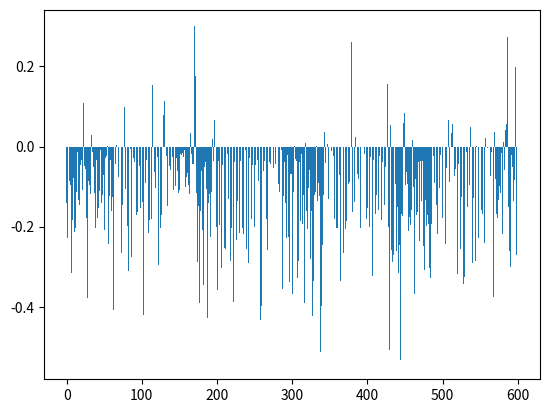

This chart was generated by the following Python code:
import os
import numpy as np
import matplotlib.pyplot as plt
list = {'001': 0.11362670888919485, '002': 0.29936272464656805, '003': 0.057149640482973815, '004': 0.0632400307724983, '005': 0.13747985904408563, '006': 0.06272630983163417, '007': 0.0982897542706725, '008': 0.10024401163601732, '009': 0.18323863636363638, '010': 0.1400707344462439, '011': 0.3838842975206611, '012': 0.48825643230063165, '013': 0.1626923431520637, '014': 0.5669211007729432, '015': 0.042527057989686666, '016': 0.08951481043869478, '017': 0.1778787900830799, '018': 0.23995051253984256, '019': 0.6174583758618201, '020': 0.5687917710367102, '021': 0.6191216514108027, '022': 0.30847038611839434, '023': 0.43181818181818177, '024': 0.08198681640549249, '025': 0.04070247933884297, '026': 0.07001044932079414, '027': 0.25492424242424244, '028': 0.06687565308254963, '029': 0.0, '030': 0.06379727906636543, '031': 0.0018939393939393938, '032': 0.018914198936977978, '033': 0.08072633087181746, '034': 0.05660903513664249, '035': 0.0578625125939704, '036': 0.2626262626262626, '037': 0.03669357422000128, '038': 0.06705996298387602, '039': 0.20713896387187555, '040': 0.270326937195262, '041': 0.13742530325583416, '042': 0.24319224325884753, '043': 0.08805429419911485, '044': 0.10559894650803743, '045': 0.0825358851674641, '046': 0.09090909090909091, '047': 0.14833956134944898, '048': 0.3328907636540072, '049': 0.25497211295036915, '050': 0.07243375819227213, '051': 0.0036363636363636364, '052': 0.23896103896103896, '053': 0.0, '054': 0.0303030303030303, '055': 0.21591072244485318, '056': 0.017454545454545455, '057': 0.12572750609282224, '058': 0.18636363636363634, '059': 0.011229946524064172, '060': 0.009471442818252877, '061': 0.05102921520973552, '062': 0.11132801527382787, '063': 0.07851335656213705, '064': 0.0, '065': 0.04161665555308587, '066': 0.01376156281687809, '067': 0.1348673167965552, '068': 0.16228688503624214, '069': 0.20871143375680581, '070': 0.21156372276834495, '071': 0.05454545454545455, '072': 0.18531376684607864, '073': 0.003140795546113838, '074': 0.1431678173398482, '075': 0.34258059712605166, '076': 0.10197103781174578, '077': 0.07792207792207792, '078': 0.1317362817362817, '079': 0.4646496975047908, '080': 0.48576025171239523, '081': 0.07414403778040142, '082': 0.22578710644677663, '083': 0.2283341435747853, '084': 0.20791648542844715, '085': 0.09090909090909091, '086': 0.30681818181818177, '087': 0.004914004914004914, '088': 0.04517098909196174, '089': 0.07021855242023722, '090': 0.25667314164375965, '091': 0.011578495034377388, '092': 0.09711238405337028, '093': 0.14188311688311686, '094': 0.3187373335719743, '095': 0.2953873675504083, '096': 0.0031987565638914054, '097': 0.0315273951637588, '098': 0.03232436950421752, '099': 0.08158284668351783, '100': 0.01818181818181818, '101': 0.4110671936758893, '102': 0.08239676989676989, '103': 0.004545454545454546, '104': 0.027972027972027972, '105': 0.01098330241187384, '106': 0.0878759794422445, '107': 0.11554870960241803, '108': 0.001699235344095157, '109': 0.318485162151, '110': 0.32887067014617666, '111': 0.006993006993006993, '112': 0.4280268570826555, '113': 0.10192837465564737, '114': 0.019268774703557312, '115': 0.3504132231404959, '116': 0.3295371430957751, '117': 0.41688311688311697, '118': 0.498807057675894, '119': 0.0686868686868687, '120': 0.4024793388429752, '121': 0.23026974946062082, '122': 0.10474308300395258, '123': 0.057036418159560474, '124': 0.25757575757575757, '125': 0.11121181450128817, '126': 0.14340800693741867, '127': 0.30934343434343425, '128': 0.002840909090909091, '129': 0.1562009117489985, '130': 0.25996012759170645, '131': 0.44926559827222085, '132': 0.3986290824285917, '133': 0.476424159586482, '134': 0.7605136557794365, '135': 0.2948468643655809, '136': 0.06818181818181819, '137': 0.045454545454545456, '138': 0.3195575983996889, '139': 0.4669504503032585, '140': 0.708949123594995, '141': 0.5280915803473025, '142': 0.6186451701009607, '143': 0.45030030718241765, '144': 0.3194296300004896, '145': 0.4129476584022039, '146': 0.0006587615283267457, '147': 0.5263171252298626, '148': 0.24485069335472096, '149': 0.6530679768283981, '150': 0.10707070707070705, '151': 0.06962932431125288, '152': 0.3839393939393939, '153': 0.6306369725453579, '154': 0.6748206332429973, '155': 0.6549463328263228, '156': 0.5776429636349122, '157': 0.6347215338905721, '158': 0.27144794038482634, '159': 0.22424242424242427, '160': 0.05584415584415585, '161': 0.146984126984127, '162': 0.07114624505928853, '163': 0.23508456124671143, '164': 0.31813782604330804, '165': 0.09946286866762999, '166': 0.057480109560453886, '167': 0.38961038961038963, '168': 0.011438942635544229, '169': 0.29407713498622584, '170': 0.09392821200939283, '171': 0.30578512396694213, '172': 0.18181818181818182, '173': 0.0, '174': 0.0029675283912572047, '175': 0.004784688995215311, '176': 0.10107097141304003, '177': 0.027349768875192606, '178': 0.23639858364947455, '179': 0.10671029421029421, '180': 0.316017316017316, '181': 0.08061450744377574, '182': 0.3090909090909091, '183': 0.2512976656517326, '184': 0.01160541586073501, '185': 0.0303030303030303, '186': 0.09184244913197685, '187': 0.13742878458121718, '188': 0.06883242909443783, '189': 0.08181818181818182, '190': 0.0, '191': 0.06317813044222027, '192': 0.08937988002673318, '193': 0.3091630591630592, '194': 0.1694885201378708, '195': 0.05218855218855219, '196': 0.0, '197': 0.03879453879453879, '198': 0.2599946836788942, '199': 0.0, '200': 0.01515151515151515, '201': 0.1558890338794645, '202': 0.17873149356402945, '203': 0.01789008537474795, '204': 0.047021943573667714, '205': 0.3193624557260921, '206': 0.19636363636363638, '207': 0.0, '208': 0.0, '209': 0.33273909115284916, '210': 0.2386963324319562, '211': 0.1146893394375409, '212': 0.19956709956709956, '213': 0.33085053976266043, '214': 0.0101010101010101, '215': 0.0, '216': 0.1324535679374389, '217': 0.03636363636363637, '218': 0.1886946386946387, '219': 0.09273355565221593, '220': 0.037155165096341564, '221': 0.0065717415115005475, '222': 0.07840909090909091, '223': 0.1012396694214876, '224': 0.10997521510088303, '225': 0.21361971361971363, '226': 0.21279952188975843, '227': 0.35095812071711435, '228': 0.0, '229': 0.3039287570594394, '230': 0.043706293706293704, '231': 0.34398932100068613, '232': 0.0009090909090909091, '233': 0.05144256940664126, '234': 0.051703672671414604, '235': 0.0, '236': 0.20420110192837465, '237': 0.2339366515837104, '238': 0.2022773372671953, '239': 0.0, '240': 0.018181818181818184, '241': 0.18355283168766312, '242': 0.10901577761081893, '243': 0.18286011982287054, '244': 0.0034576854066985644, '245': 0.37354152520868805, '246': 0.41998245311147736, '247': 0.07408412483039348, '248': 0.1977306041100573, '249': 0.35265247517862497, '250': 0.30064956671162435, '251': 0.3693351745616913, '252': 0.045454545454545456, '253': 0.059818968909878, '254': 0.08755296122317399, '255': 0.025974025974025972, '256': 0.022727272727272724, '257': 0.19281601057301992, '258': 0.0, '259': 0.0, '260': 0.007692307692307693, '261': 0.0, '262': 0.0, '263': 0.18181818181818182, '264': 0.0606060606060606, '265': 0.3949685990881426, '266': 0.24365201107635914, '267': 0.3069269968037511, '268': 0.0606060606060606, '269': 0.19993538324420682, '270': 0.0019342359767891683, '271': 0.11168831168831168, '272': 0.2853096724064466, '273': 0.08247228012930904, '274': 0.05843360071301248, '275': 0.0, '276': 0.0, '277': 0.036168132942326486, '278': 0.06466366450886575, '279': 0.0007704160246533128, '280': 0.024793388429752067, '281': 0.0, '282': 0.0202020202020202, '283': 0.03636363636363636, '284': 0.021145521145521144, '285': 0.09290563024091575, '286': 0.0692055692055692, '287': 0.0, '288': 0.011363636363636364, '289': 0.0819964349376114, '290': 0.0, '291': 0.4233511586452762, '292': 0.27304402914159015, '293': 0.029484029484029485, '294': 0.02157943067033976, '295': 0.03717850776674306, '296': 0.1476542840179204, '297': 0.14933735388280842, '298': 0.19676623436536528, '299': 0.006269592476489028, '300': 0.018234519104084322, '301': 0.147917796894779, '302': 0.19772468910399946, '303': 0.049900186951424313, '304': 0.002081887578070784, '305': 0.12817537072856222, '306': 0.0, '307': 0.10330578512396695, '308': 0.18082074665146766, '309': 0.16262626262626262, '310': 0.00047348484848484844, '311': 0.2427685950413223, '312': 0.33333333333333326, '313': 0.0, '314': 0.16886181482007126, '315': 0.198117234712518, '316': 0.1612554112554112, '317': 0.18063142924408185, '318': 0.00802139037433155, '319': 0.48327322472329315, '320': 0.21318689530688, '321': 0.37250050458878986, '322': 0.2215886134067952, '323': 0.3977272727272727, '324': 0.22643689118228497, '325': 0.0071423618334373485, '326': 0.2121212121212121, '327': 0.3186077643908969, '328': 0.12490450725744844, '329': 0.045454545454545456, '330': 0.0963333613657388, '331': 0.09223429631592897, '332': 0.11822017644802456, '333': 0.04292929292929293, '334': 0.0, '335': 0.01048951048951049, '336': 0.0, '337': 0.09676834793113863, '338': 0.16205983558924733, '339': 0.16555594801767687, '340': 0.046808609982723993, '341': 0.0722457510383207, '342': 0.0, '343': 0.539904519988252, '344': 0.7293388429752065, '345': 0.2466619897449937, '346': 0.024242424242424242, '347': 0.37788476517091074, '348': 0.13031318361808766, '349': 0.08354978354978354, '350': 0.018181818181818184, '351': 0.1012396694214876, '352': 0.0, '353': 0.10407180338687189, '354': 0.11519562491005161, '355': 0.04935064935064935, '356': 0.024793388429752067, '357': 0.09948542024013722, '358': 0.008658008658008658, '359': 0.0, '360': 0.11264430014430014, '361': 0.07842579487644294, '362': 0.0036363636363636364, '363': 0.0, '364': 0.24057649667405767, '365': 0.0, '366': 0.17202520313439726, '367': 0.42994466830929273, '368': 0.0101010101010101, '369': 0.0675902474080436, '370': 0.2448911734246028, '371': 0.12497770643838059, '372': 0.1769544168818216, '373': 0.152811004784689, '374': 0.1791862646824479, '375': 0.12371541501976285, '376': 0.0006734006734006734, '377': 0.16902721747922989, '378': 0.18497363010637347, '379': 0.013531541833428626, '380': 0.2727272727272727, '381': 0.16316931474763516, '382': 0.05627705627705627, '383': 0.0009569377990430622, '384': 0.21844221329919167, '385': 0.09963025210084034, '386': 0.4562473253701929, '387': 0.056410256410256404, '388': 0.40520597725025476, '389': 0.0869647993709, '390': 0.0, '391': 0.018181818181818184, '392': 0.017045454545454544, '393': 0.0, '394': 0.0004058441558441558, '395': 0.002167742437203515, '396': 0.0, '397': 0.0, '398': 0.0, '399': 0.14809384164222872, '400': 0.0909090909090909, '401': 0.19993384993384994, '402': 0.0, '403': 0.3318903318903319, '404': 0.0, '405': 0.21818181818181823, '406': 0.10858585858585856, '407': 0.0006635700066357001, '408': 0.08264462809917356, '409': 0.005865102639296188, '410': 0.14673205582296492, '411': 0.06060606060606061, '412': 0.01652892561983471, '413': 0.029740608228980326, '414': 0.00561413508121972, '415': 0.4291163382072472, '416': 0.14749536178107608, '417': 0.1515151515151515, '418': 0.1038961038961039, '419': 0.0, '420': 0.211128526645768, '421': 0.19871548716198278, '422': 0.23222847314293904, '423': 0.04831332189822756, '424': 0.13965362034797468, '425': 0.04704545454545454, '426': 0.05627705627705628, '427': 0.09090909090909091, '428': 0.3376623376623377, '429': 0.11062799168526041, '430': 0.19696969696969696, '431': 0.05781753707285621, '432': 0.14545454545454548, '433': 0.3787878787878788, '434': 0.0320855614973262, '435': 0.14924242424242423, '436': 0.005224024986870837, '437': 0.0, '438': 0.0, '439': 0.1212121212121212, '440': 0.022727272727272728, '441': 0.0, '442': 0.09126559714795009, '443': 0.11437289562289563, '444': 0.045454545454545456, '445': 0.016783216783216783, '446': 0.03693800752624282, '447': 0.03649056005076948, '448': 0.03754630948988316, '449': 0.09254709254709255, '450': 0.3971797884841363, '451': 0.051948051948051945, '452': 0.15090909090909094, '453': 0.03162055335968379, '454': 0.2085936429001815, '455': 0.5524784793556246, '456': 0.34088399842479916, '457': 0.2621908910928238, '458': 0.5107310246074549, '459': 0.3149972771454894, '460': 0.47777675245949447, '461': 0.34632034632034625, '462': 0.4631021143034762, '463': 0.004329004329004329, '464': 0.003305785123966942, '465': 0.11240441660926034, '466': 0.12191715937673538, '467': 0.008546382438405001, '468': 0.3384548336499814, '469': 0.018651185770750988, '470': 0.0, '471': 0.333580299136935, '472': 0.3609645445764833, '473': 0.2650713186903205, '474': 0.00404040404040404, '475': 0.0, '476': 0.1436674436674437, '477': 0.2700419880871009, '478': 0.18390404164674562, '479': 0.4965510277150848, '480': 0.4201158033357115, '481': 0.39585197279902556, '482': 0.3924852880358511, '483': 0.015584415584415586, '484': 0.031682946947989926, '485': 0.01446043915923434, '486': 0.024020694752402066, '487': 0.009126351231614389, '488': 0.06268398268398268, '489': 0.02963019385306775, '490': 0.16384317858669825, '491': 0.05950110495565042, '492': 0.3050492246461372, '493': 0.0804844285919668, '494': 0.2598320460677082, '495': 0.28538313759605627, '496': 0.473428672376735, '497': 0.22605565396263075, '498': 0.0573540280857354, '499': 0.34545454545454546, '500': 0.09862778730703259, '501': 0.07221015037429794, '502': 0.0012014417300760913, '503': 0.380952380952381, '504': 0.1762858851674641, '505': 0.1212121212121212, '506': 0.018181818181818184, '507': 0.40343319176024506, '508': 0.38089450656295576, '509': 0.3142557696479265, '510': 0.03409090909090909, '511': 0.07035573122529644, '512': 0.010772833723653397, '513': 0.03636363636363637, '514': 0.0939060939060939, '515': 0.01948051948051948, '516': 0.04904551992080244, '517': 0.541919302416117, '518': 0.2600914808461978, '519': 0.3941975501800654, '520': 0.03045638571954361, '521': 0.18181818181818182, '522': 0.015301078376199675, '523': 0.0, '524': 0.3295788147996107, '525': 0.3892082416672581, '526': 0.004132231404958678, '527': 0.008658008658008658, '528': 0.03557312252964427, '529': 0.04292929292929293, '530': 0.28839048299757075, '531': 0.2702870738857653, '532': 0.18767676767676764, '533': 0.0, '534': 0.3475560691662387, '535': 0.46622455558625775, '536': 0.3586058210564139, '537': 0.4437683528592619, '538': 0.10822510822510822, '539': 0.005194805194805195, '540': 0.0, '541': 0.006357694592988711, '542': 0.03750669155697089, '543': 0.014393939393939393, '544': 0.0037878787878787876, '545': 0.0960724124360488, '546': 0.027272727272727275, '547': 0.0, '548': 0.0, '549': 0.0, '550': 0.0, '551': 0.09529025191675793, '552': 0.3028335301062574, '553': 0.01948051948051948, '554': 0.050156739811912224, '555': 0.11023501245113522, '556': 0.0909090909090909, '557': 0.10227272727272728, '558': 0.7207792207792209, '559': 0.16045895851721093, '560': 0.11569541569541568, '561': 0.04545454545454545, '562': 0.0, '563': 0.007905138339920948, '564': 0.0202020202020202, '565': 0.13636363636363635, '566': 0.011131725417439703, '567': 0.045454545454545456, '568': 0.1284285543178824, '569': 0.05415860735009671, '570': 0.26074380165289257, '571': 0.04545454545454545, '572': 0.05218855218855219, '573': 0.14697044634351691, '574': 0.13466339066339067, '575': 0.158652312599681, '576': 0.024242424242424242, '577': 0.4660277729237702, '578': 0.4473949144211909, '579': 0.19696969696969696, '580': 0.03713151558534523, '581': 0.0909090909090909, '582': 0.23390684948989765, '583': 0.5138212321442115, '584': 0.014619333834209868, '585': 0.24242424242424243, '586': 0.24242424242424243, '587': 0.2727272727272727, '588': 0.0021645021645021645, '589': 0.09274563820018367, '590': 0.18307515835396876, '591': 0.15217391304347824, '592': 0.24085326475988922, '593': 0.00879765395894428, '594': 0.008264462809917356, '595': 0.08439818247544792, '596': 0.0, '597': 0.5454545454545455, '598': 0.6969696969696971, '599': 0.1586141131595677, '600': 0.13773984595098965}

origin_info = {'001': 0.2547452347368228, '002': 0.5268238834880682, '003': 0.2739454852866433, '004': 0.4013340608133562, '005': 0.22286888879824995, '006': 0.15922737528657235, '007': 0.41390894573682674, '008': 0.41122843590440794, '009': 0.3675549819304658, '010': 0.21832031109025948, '011': 0.5961081402257872, '012': 0.5298732765017469, '013': 0.3665448168028004, '014': 0.680658289249014, '015': 0.05668456164734079, '016': 0.09121691214337216, '017': 0.3108479510849198, '018': 0.3866388631448872, '019': 0.6633459339825876, '020': 0.6399042937380266, '021': 0.65229900303146, '022': 0.4170465099948202, '023': 0.3232356171811629, '024': 0.3129695302470891, '025': 0.08899136290440637, '026': 0.12507452419169915, '027': 0.43452893654916824, '028': 0.12396694214876033, '029': 0.3779220779220779, '030': 0.14971865669855064, '031': 0.09762050030506407, '032': 0.013622436395692359, '033': 0.1987284931385132, '034': 0.0290212580715374, '035': 0.07065750173349085, '036': 0.5867768595041323, '037': 0.08689329624422569, '038': 0.18331862312444835, '039': 0.40971975259989113, '040': 0.4114667563790044, '041': 0.171871101586199, '042': 0.4219750252495628, '043': 0.24062484022299585, '044': 0.053846958073602694, '045': 0.1943109744378243, '046': 0.09959467284308049, '047': 0.28970228467223336, '048': 0.6086014236390177, '049': 0.37704393348196896, '050': 0.14278133852543265, '051': 0.2119825254836697, '052': 0.01038961038961039, '053': 0.02840909090909091, '054': 0.054646245535616464, '055': 0.21575528140766123, '056': 0.09917355371900825, '057': 0.36818293392670365, '058': 0.3089627771694561, '059': 0.04417782844115131, '060': 0.1884667242386481, '061': 0.21307312158508787, '062': 0.23718236807685286, '063': 0.4865348692403488, '064': 0.0, '065': 0.1428548728116821, '066': 0.05724957214770073, '067': 0.13013348945727765, '068': 0.41872132440545945, '069': 0.30026152879164447, '070': 0.2885058702759889, '071': 0.05454545454545455, '072': 0.18028667561321973, '073': 0.10241906737467452, '074': 0.4088969085882528, '075': 0.48969194356503604, '076': 0.12719257287824315, '077': 0.18181818181818182, '078': 0.032880029806259314, '079': 0.5699623988112941, '080': 0.6002744558984928, '081': 0.3840777278277278, '082': 0.42369157493135035, '083': 0.5401175621763857, '084': 0.3116883116883116, '085': 0.3515151515151515, '086': 0.31336580086580085, '087': 0.2809917355371901, '088': 0.05984070840595714, '089': 0.19037907175537092, '090': 0.2853683078435094, '091': 0.0505050505050505, '092': 0.1036547116847272, '093': 0.4083064855021712, '094': 0.489229916383408, '095': 0.45862776969525476, '096': 0.06541606541606541, '097': 0.2537886106585462, '098': 0.07975159760874047, '099': 0.23515026640026637, '100': 0.3614718614718614, '101': 0.7157024793388429, '102': 0.22143958192345287, '103': 0.4242424242424242, '104': 0.461236589497459, '105': 0.5500575373993096, '106': 0.17854175394497976, '107': 0.15017681991484635, '108': 0.0018293466921212773, '109': 0.4697092561555594, '110': 0.5437922094102214, '111': 0.189880267411913, '112': 0.5354052451456187, '113': 0.07271223400255658, '114': 0.20058888479941114, '115': 0.1962292093871041, '116': 0.5902788737702268, '117': 0.5934587656057675, '118': 0.5629134354014736, '119': 0.17163268716577537, '120': 0.5270562770562771, '121': 0.3831955700415003, '122': 0.13042058878396295, '123': 0.35328308055580787, '124': 0.4195592286501377, '125': 0.2000512246281787, '126': 0.3467720972279177, '127': 0.48151848151848153, '128': 0.09528619528619528, '129': 0.20597866047887053, '130': 0.18087941731858642, '131': 0.3356469724577261, '132': 0.4824378860039839, '133': 0.5716624541251407, '134': 0.7852179115588109, '135': 0.44394352410571575, '136': 0.20110192837465565, '137': 0.34776334776334783, '138': 0.36918584532950643, '139': 0.5256791116362871, '140': 0.7680386743922643, '141': 0.5779058148018968, '142': 0.6441940129387497, '143': 0.5580373759350057, '144': 0.5381153182536582, '145': 0.5847350510452115, '146': 0.0994949494949495, '147': 0.5546046849432328, '148': 0.3050931069865151, '149': 0.825665433149577, '150': 0.22298818548057742, '151': 0.17781244815419284, '152': 0.40376290376290375, '153': 0.6719522721146098, '154': 0.6957220165747432, '155': 0.6702066371650379, '156': 0.6036302437028567, '157': 0.640783957618348, '158': 0.27931101878007647, '159': 0.3262032085561497, '160': 0.1308133452215785, '161': 0.242662709740172, '162': 0.13607038123167153, '163': 0.3317252163178292, '164': 0.43556126315048505, '165': 0.3324678349376251, '166': 0.022533849129593813, '167': 0.4090909090909091, '168': 0.05504132231404958, '169': 0.2073426573426574, '170': 0.13870407683979533, '171': 0.006198347107438017, '172': 0.0053475935828877, '173': 0.39024390243902424, '174': 0.11904299404299404, '175': 0.2922077922077922, '176': 0.2506886185945593, '177': 0.0722787492444264, '178': 0.6276932261068086, '179': 0.2664622681016124, '180': 0.3779904306220096, '181': 0.24839752839752835, '182': 0.5182998819362455, '183': 0.5977025332399891, '184': 0.061643003856133194, '185': 0.4181818181818182, '186': 0.13056758056758055, '187': 0.24347215556842874, '188': 0.4980057941226318, '189': 0.22343508459860656, '190': 0.14218015394216765, '191': 0.18244730420048993, '192': 0.31513874890815025, '193': 0.5722610722610724, '194': 0.28302845629296425, '195': 0.032828282828282825, '196': 0.03636363636363637, '197': 0.1495601173020528, '198': 0.1933897527325059, '199': 0.0, '200': 0.21482355551823823, '201': 0.5397329942784489, '202': 0.5378276461318097, '203': 0.053396374889316464, '204': 0.24242424242424243, '205': 0.34848484848484845, '206': 0.2, '207': 0.303030303030303, '208': 0.045454545454545456, '209': 0.5127121619228675, '210': 0.1325599469671947, '211': 0.3669025585193249, '212': 0.45599999999999996, '213': 0.4991341580395806, '214': 0.0675667150337518, '215': 0.018181818181818184, '216': 0.26237190801085325, '217': 0.3712121212121212, '218': 0.3764025898623493, '219': 0.3779147198758349, '220': 0.23956958469898, '221': 0.19576369220950174, '222': 0.19996669996669997, '223': 0.4890495867768594, '224': 0.1479169097911075, '225': 0.14392841619587102, '226': 0.40863510808862796, '227': 0.584600232895655, '228': 0.13636363636363635, '229': 0.5625133894888753, '230': 0.13989408649602825, '231': 0.558882198661427, '232': 0.03636363636363637, '233': 0.4048071606723681, '234': 0.35831241928802904, '235': 0.20454545454545456, '236': 0.4237769399059721, '237': 0.31746031746031744, '238': 0.3210914263545842, '239': 0.008658008658008658, '240': 0.2733667847304211, '241': 0.5273178257836152, '242': 0.4320940652855479, '243': 0.473784473417456, '244': 0.03310549100022784, '245': 0.8063920904008975, '246': 0.5780758637666739, '247': 0.2562121570433062, '248': 0.24446875219005804, '249': 0.5702716995286029, '250': 0.5222717212277171, '251': 0.5695327710521301, '252': 0.09090909090909091, '253': 0.24318979619015552, '254': 0.08334317197953561, '255': 0.0606060606060606, '256': 0.10801155366372757, '257': 0.1014354066985646, '258': 0.0, '259': 0.4329004329004329, '260': 0.4060232481285113, '261': 0.40909090909090917, '262': 0.03409090909090909, '263': 0.2424242424242424, '264': 0.09764309764309763, '265': 0.6078516876129462, '266': 0.23823183289202707, '267': 0.488479174740416, '268': 0.31900942195059845, '269': 0.3456635687802858, '270': 0.3756347320940622, '271': 0.14918414918414918, '272': 0.3279436693425405, '273': 0.23019740378346526, '274': 0.29322039462884536, '275': 0.0, '276': 0.053936626539366275, '277': 0.3531544708015296, '278': 0.4750491846435573, '279': 0.0432586736934563, '280': 0.024793388429752067, '281': 0.0, '282': 0.2272727272727273, '283': 0.13086913086913088, '284': 0.1355180653192541, '285': 0.22280826674973975, '286': 0.19433772896976356, '287': 0.00974025974025974, '288': 0.3679361121221586, '289': 0.20530887402431203, '290': 0.0, '291': 0.4628056628056628, '292': 0.4136762360446571, '293': 0.2589077589077589, '294': 0.045478972438220085, '295': 0.05872658367143349, '296': 0.3734277880807296, '297': 0.48642589309900713, '298': 0.44031519950637593, '299': 0.07516193879830242, '300': 0.08627419092535371, '301': 0.5164369698050771, '302': 0.3351851851851852, '303': 0.16462211441927466, '304': 0.0, '305': 0.16053391053391053, '306': 0.0, '307': 0.1403331879950585, '308': 0.5092398346299147, '309': 0.4490069439812653, '310': 0.0, '311': 0.28204439670605086, '312': 0.5198051948051948, '313': 0.019905956112852664, '314': 0.2773109243697479, '315': 0.39205355695997407, '316': 0.28109668109668107, '317': 0.5720009080634542, '318': 0.1863636363636364, '319': 0.4743963701182952, '320': 0.3746022306757512, '321': 0.5789477207668086, '322': 0.2854370685904729, '323': 0.5009640313121397, '324': 0.2861088956594574, '325': 0.28787878787878785, '326': 0.3636363636363637, '327': 0.47878787878787876, '328': 0.5487012987012988, '329': 0.380952380952381, '330': 0.3874239019027663, '331': 0.2130538735034503, '332': 0.2319745845552297, '333': 0.04046963137872229, '334': 0.2413613172541744, '335': 0.14738292011019283, '336': 0.09090909090909091, '337': 0.21972753201510112, '338': 0.40835761399693477, '339': 0.6772484075481945, '340': 0.44477682112427386, '341': 0.31877850183563966, '342': 0.09881864623243934, '343': 0.6599057250027665, '344': 0.6933441558441559, '345': 0.2867395762132604, '346': 0.3272727272727273, '347': 0.5301058254171106, '348': 0.12509549274255158, '349': 0.21503345139708774, '350': 0.10493859030444395, '351': 0.0696969696969697, '352': 0.0, '353': 0.11567187021732477, '354': 0.1645417816959741, '355': 0.03208556149732621, '356': 0.04825174825174825, '357': 0.2798821548821549, '358': 0.053442468206709726, '359': 0.0, '360': 0.31536463394400854, '361': 0.28214754268838005, '362': 0.0012925463162429987, '363': 0.09090909090909091, '364': 0.31295129113310927, '365': 0.3365800865800865, '366': 0.4661448642534707, '367': 0.6278924114845517, '368': 0.011777695988222304, '369': 0.33341503267973854, '370': 0.3618008792501927, '371': 0.28775831258676887, '372': 0.382587849010868, '373': 0.3397412544482834, '374': 0.2433858348065186, '375': 0.23964262883930476, '376': 0.09400386847195358, '377': 0.2564398277600866, '378': 0.4032316131846657, '379': 0.02732090406601775, '380': 0.012396694214876033, '381': 0.32706568924267965, '382': 0.4273151091332909, '383': 0.045454545454545456, '384': 0.35812297312644825, '385': 0.07611357124251107, '386': 0.5025353398447875, '387': 0.23983967514964824, '388': 0.47491390937854433, '389': 0.16725206611570248, '390': 0.19696969696969696, '391': 0.25757575757575757, '392': 0.22077922077922074, '393': 0.0, '394': 0.18416622363990784, '395': 0.22856134099890626, '396': 0.0, '397': 0.018600325505696347, '398': 0.0, '399': 0.27272727272727276, '400': 0.2727272727272727, '401': 0.3534987131170144, '402': 0.022727272727272728, '403': 0.46212121212121215, '404': 0.20095693779904306, '405': 0.24545454545454548, '406': 0.34185606060606055, '407': 0.09090909090909091, '408': 0.4053030303030303, '409': 0.04023210831721471, '410': 0.3406338610884065, '411': 0.3999180999181, '412': 0.18434343434343434, '413': 0.15112483145270028, '414': 0.0016233766233766233, '415': 0.5426136363636364, '416': 0.305668016194332, '417': 0.17630853994490356, '418': 0.2174331176779157, '419': 0.0, '420': 0.39395626019002644, '421': 0.2376511899279146, '422': 0.4859480791531067, '423': 0.314792663476874, '424': 0.2849955347728594, '425': 0.09833607084196243, '426': 0.1050508361017208, '427': 0.2424242424242424, '428': 0.18277511961722487, '429': 0.3114591291061879, '430': 0.7045454545454544, '431': 0.1497229326513214, '432': 0.09090909090909091, '433': 0.6363636363636365, '434': 0.3215686274509803, '435': 0.3497256332184562, '436': 0.27499999999999997, '437': 0.0, '438': 0.093841642228739, '439': 0.21764864488745087, '440': 0.2830578512396694, '441': 0.15123966942148756, '442': 0.4078521607591375, '443': 0.33217834168598176, '444': 0.2922274695001968, '445': 0.5496119733924612, '446': 0.2043412969233953, '447': 0.2374765435749808, '448': 0.21079028373749203, '449': 0.03473762010347376, '450': 0.3141620284477427, '451': 0.00974025974025974, '452': 0.24675324675324678, '453': 0.09496970476769755, '454': 0.3022224298125465, '455': 0.7319004655886424, '456': 0.552883799523086, '457': 0.43806783525961146, '458': 0.7065387624798503, '459': 0.39222581336546936, '460': 0.636517913542297, '461': 0.3296340023612751, '462': 0.5629783455395192, '463': 0.027937242074022726, '464': 0.3708556149732621, '465': 0.1931023977847636, '466': 0.29361977623940017, '467': 0.2915656910872222, '468': 0.5023507728547254, '469': 0.05818181818181818, '470': 0.2363636363636364, '471': 0.4370038216743388, '472': 0.39770673065188183, '473': 0.40126745780988315, '474': 0.039498432601880885, '475': 0.05953257269046743, '476': 0.3927955475609434, '477': 0.5779969379022651, '478': 0.31838634195291965, '479': 0.6536336221077925, '480': 0.6176733849057114, '481': 0.5675208805098557, '482': 0.5857904835930112, '483': 0.3343465045592705, '484': 0.33510580940622386, '485': 0.34257776645358035, '486': 0.2181818181818182, '487': 0.2756922467488696, '488': 0.0021390374331550803, '489': 0.05409823501491398, '490': 0.2553600124622852, '491': 0.16315680327656376, '492': 0.37636782398634566, '493': 0.22696326558155863, '494': 0.47701664552231204, '495': 0.3267124308517325, '496': 0.6190073343857292, '497': 0.33055987773314804, '498': 0.07842259334387024, '499': 0.3234265734265734, '500': 0.3151086082059534, '501': 0.24976555638320344, '502': 0.0029828213837856266, '503': 0.5818181818181819, '504': 0.28733766233766234, '505': 0.36363636363636365, '506': 0.07272727272727274, '507': 0.4575607948760658, '508': 0.4487190792259225, '509': 0.24704566889290427, '510': 0.12272727272727273, '511': 0.01948051948051948, '512': 0.041846419327006036, '513': 0.0027548209366391185, '514': 0.03832442067736185, '515': 0.026737967914438502, '516': 0.16130908636952945, '517': 0.616693872382151, '518': 0.31623376623376626, '519': 0.5153799903799904, '520': 0.09237274353553424, '521': 0.5, '522': 0.05937114087584307, '523': 0.18732782369146006, '524': 0.49708801130399666, '525': 0.6462715668314062, '526': 0.1305194805194805, '527': 0.018595041322314047, '528': 0.10072314049586777, '529': 0.38626827717736806, '530': 0.6130533201233669, '531': 0.6087235996326905, '532': 0.3501498501498502, '533': 0.012987012987012986, '534': 0.4988890680793922, '535': 0.5325608135527968, '536': 0.2521516691477166, '537': 0.5395751646433034, '538': 0.06, '539': 0.3944956814522032, '540': 0.12987012987012986, '541': 0.2962029935170431, '542': 0.16621006062338028, '543': 0.036488242939855836, '544': 0.18449360857174185, '545': 0.38082284103740727, '546': 0.025467792680907438, '547': 0.14718614718614717, '548': 0.0, '549': 0.2287878787878788, '550': 0.0, '551': 0.5051282051282051, '552': 0.33333333333333326, '553': 0.1785714285714286, '554': 0.21759530791788861, '555': 0.13748880658305385, '556': 0.06818181818181818, '557': 0.34359504132231405, '558': 0.6988893459481695, '559': 0.4560120649993002, '560': 0.3693449440560015, '561': 0.05015673981191224, '562': 0.0, '563': 0.27777777777777773, '564': 0.2415864328907807, '565': 0.2090909090909091, '566': 0.024451410658307214, '567': 0.024793388429752063, '568': 0.18032444353199073, '569': 0.42865862651774256, '570': 0.22408438403115657, '571': 0.1258796856961711, '572': 0.1440486458513024, '573': 0.31598094968993823, '574': 0.3138298771316061, '575': 0.29339066399451275, '576': 0.19033418875715044, '577': 0.5654123896209041, '578': 0.5637873243615117, '579': 0.21396103896103896, '580': 0.07564935064935065, '581': 0.3084848484848484, '582': 0.2237345987345987, '583': 0.5719065263024404, '584': 0.10643247928374158, '585': 0.20170454545454544, '586': 0.18506493506493507, '587': 0.0, '588': 0.08266206367472191, '589': 0.2432012432012432, '590': 0.4446248575639404, '591': 0.45312898965441334, '592': 0.3006118589218168, '593': 0.0303030303030303, '594': 0.05827505827505827, '595': 0.221663637467565, '596': 0.45454545454545436, '597': 0.6282828282828283, '598': 0.4992784992784993, '599': 0.42944403466715847, '600': 0.20521322648982224}



with_gt_box = {'001': 0.25158632521023444, '002': 0.40495083082890176, '003': 0.5236524828784319, '004': 0.5784113397621364, '005': 0.18913808338835036, '006': 0.20557648217231841, '007': 0.5388843694867039, '008': 0.4837843272658841, '009': 0.0548012593467139, '010': 0.3413648412897543, '011': 0.4975993329883272, '012': 0.5238504567528287, '013': 0.2587010539890443, '014': 0.6746392920753587, '015': 0.030748918104225528, '016': 0.1019047619047619, '017': 0.18580461710142013, '018': 0.2914201539201539, '019': 0.6474789282504541, '020': 0.6354737577847603, '021': 0.6517073281809472, '022': 0.3228122241823188, '023': 0.25115151788894713, '024': 0.3029122841812933, '025': 0.04238329238329239, '026': 0.05843581705650672, '027': 0.2313552606501961, '028': 0.03325942350332594, '029': 0.06363636363636364, '030': 0.029854211161667754, '031': 0.09412304866850321, '032': 0.03873893198293035, '033': 0.2269030556866745, '034': 0.08550815548118516, '035': 0.12821482470481205, '036': 0.5218319559228649, '037': 0.08646594303599059, '038': 0.09769273458483946, '039': 0.47357549316972125, '040': 0.37538913139833896, '041': 0.4023226132809605, '042': 0.45828623699756493, '043': 0.2486606685147304, '044': 0.09748706577974872, '045': 0.017396184062850727, '046': 0.17095835199283474, '047': 0.2222364169478523, '048': 0.3783140878729114, '049': 0.259133306555987, '050': 0.047717434081070445, '051': 0.012987012987012986, '052': 0.012121212121212121, '053': 0.002597402597402598, '054': 0.06818181818181818, '055': 0.39251546936527554, '056': 0.03222134387795807, '057': 0.5671509921268082, '058': 0.2915914632215573, '059': 0.01625593568108538, '060': 0.05073847686691447, '061': 0.43352716586565787, '062': 0.3922230151803459, '063': 0.05171374168053097, '064': 0.0, '065': 0.14418156680797278, '066': 0.12910649695447135, '067': 0.03790513833992095, '068': 0.565634718967631, '069': 0.16911015434235252, '070': 0.22094486125746676, '071': 0.16154388247411505, '072': 0.3222543615667875, '073': 0.14376930217374223, '074': 0.5340486337830496, '075': 0.42891603243355053, '076': 0.17500471653761562, '077': 0.028708133971291863, '078': 0.09584330143540667, '079': 0.48640209314696115, '080': 0.4619219138301224, '081': 0.11534600665035447, '082': 0.33306589872595044, '083': 0.42921011384260027, '084': 0.03787878787878787, '085': 0.2272727272727273, '086': 0.3241792020928711, '087': 0.20046620046620045, '088': 0.04929858947723897, '089': 0.13731420091852434, '090': 0.2668791597748998, '091': 0.07452431289640592, '092': 0.13203041389512762, '093': 0.26233992094861663, '094': 0.35141797036640554, '095': 0.37390851125432856, '096': 0.0012759170653907496, '097': 0.07725264426295354, '098': 0.0722943722943723, '099': 0.27867268158065556, '100': 0.11111111111111109, '101': 0.32575757575757575, '102': 0.19695594291765042, '103': 0.10335497835497835, '104': 0.2206784206784207, '105': 0.4311688311688312, '106': 0.15906812485759855, '107': 0.17695659603554342, '108': 0.00900056880918125, '109': 0.4998371323132816, '110': 0.5725595508376824, '111': 0.07791097791097791, '112': 0.4143204549594425, '113': 0.060606060606060594, '114': 0.05773249738766979, '115': 0.08698463960924194, '116': 0.4387445924158254, '117': 0.28094504365690814, '118': 0.4349058366341746, '119': 0.1108003108003108, '120': 0.39603089720736767, '121': 0.21841442705430134, '122': 0.18711551606288448, '123': 0.243561722734253, '124': 0.2659986236154594, '125': 0.12883407243163342, '126': 0.33615498085844764, '127': 0.2867132867132867, '128': 0.052173913043478265, '129': 0.21590348407201557, '130': 0.2734405983417841, '131': 0.4154128688255317, '132': 0.4896587882275117, '133': 0.6406926406926406, '134': 0.7878057589668935, '135': 0.26916767293427635, '136': 0.036012296881862096, '137': 0.2699757977269939, '138': 0.32784265264846396, '139': 0.5680685478606943, '140': 0.7947046868330191, '141': 0.595739504260028, '142': 0.6690074324917173, '143': 0.6388272153365113, '144': 0.4612384779892261, '145': 0.5473193473193474, '146': 0.060889645114244044, '147': 0.5947949086386741, '148': 0.2681458332333787, '149': 0.7978704550187844, '150': 0.033552720224707455, '151': 0.09632308577361826, '152': 0.4164114066714001, '153': 0.7166143205757693, '154': 0.7154826710914383, '155': 0.6918532902433079, '156': 0.635539443865248, '157': 0.6783096885228842, '158': 0.19738908715653272, '159': 0.13280268118977795, '160': 0.18236692565472595, '161': 0.18620753644456345, '162': 0.035573122529644265, '163': 0.2343522528566972, '164': 0.27906101501590985, '165': 0.08916953613874129, '166': 0.008741258741258742, '167': 0.0, '168': 0.016023689939669947, '169': 0.3152091894359936, '170': 0.10768852407369416, '171': 0.2727272727272727, '172': 0.014311792625045637, '173': 0.0, '174': 0.08420569556292347, '175': 0.12396694214876032, '176': 0.15720063302268333, '177': 0.13678960062759485, '178': 0.29905392740390474, '179': 0.10224015825038843, '180': 0.14646464646464646, '181': 0.04329004329004329, '182': 0.29292929292929293, '183': 0.27537271491709825, '184': 0.018345618345618347, '185': 0.012987012987012986, '186': 0.00943104514533086, '187': 0.19801402887440517, '188': 0.4615118782577318, '189': 0.16801957901339046, '190': 0.024113817217265493, '191': 0.24544356067592976, '192': 0.23426980529995103, '193': 0.07219898745322474, '194': 0.21776075161382966, '195': 0.08916083916083915, '196': 0.11688311688311688, '197': 0.09684870483418578, '198': 0.1994150776759472, '199': 0.0, '200': 0.06926406926406926, '201': 0.19106317411402157, '202': 0.2011564655184805, '203': 0.10850439882697946, '204': 0.031483667847304206, '205': 0.26243183223702704, '206': 0.18181818181818182, '207': 0.0, '208': 0.00042283298097251583, '209': 0.431951572388199, '210': 0.19806172746530304, '211': 0.16233766233766236, '212': 0.29690672963400244, '213': 0.3864762896700021, '214': 0.031036168132942323, '215': 0.022727272727272728, '216': 0.14265517546895726, '217': 0.03636363636363637, '218': 0.1949518949518949, '219': 0.16656377012913515, '220': 0.07398308605738947, '221': 0.011246485473289597, '222': 0.14192824719140507, '223': 0.01567398119122257, '224': 0.07761916355565682, '225': 0.26628222523744915, '226': 0.19207028215322522, '227': 0.3749350504165896, '228': 0.0, '229': 0.3953301988692045, '230': 0.0909090909090909, '231': 0.4130280471684462, '232': 0.0007974481658692185, '233': 0.19022621025383457, '234': 0.21746515047950454, '235': 0.0, '236': 0.42561983471074377, '237': 0.29082627403522926, '238': 0.5261437908496731, '239': 0.03636363636363637, '240': 0.11229946524064172, '241': 0.3781483289771176, '242': 0.28786450254010265, '243': 0.034848484848484844, '244': 0.20387959798843122, '245': 0.3888225969176534, '246': 0.48167575490395026, '247': 0.23021451011845834, '248': 0.1897872428666224, '249': 0.32782863883397895, '250': 0.2755077477463524, '251': 0.3025976575842791, '252': 0.0, '253': 0.20962068234795508, '254': 0.060606060606060615, '255': 0.03409090909090909, '256': 0.12648221343873517, '257': 0.12452138855356425, '258': 0.006060606060606061, '259': 0.004784688995215311, '260': 0.010223595175051486, '261': 0.0, '262': 0.2727272727272727, '263': 0.0, '264': 0.050239234449760764, '265': 0.43431057105220056, '266': 0.22194324194324194, '267': 0.29919371176702014, '268': 0.06408541537285625, '269': 0.23730051978024663, '270': 0.012316987191359052, '271': 0.12741046831955924, '272': 0.3023581681476418, '273': 0.2747067867197737, '274': 0.04834451263022692, '275': 0.0, '276': 0.18181818181818182, '277': 0.0, '278': 0.1499690574911814, '279': 0.024268104776579355, '280': 0.17272727272727273, '281': 0.0, '282': 0.0, '283': 0.0, '284': 0.045255183413078146, '285': 0.09885742672627919, '286': 0.06739811912225706, '287': 0.0, '288': 0.04731616506360534, '289': 0.05928853754940712, '290': 0.0, '291': 0.41622103386809267, '292': 0.33831168831168834, '293': 0.04220779220779221, '294': 0.20261437908496732, '295': 0.16255356156183642, '296': 0.16073690089438122, '297': 0.16414141414141414, '298': 0.217925046948228, '299': 0.005681818181818181, '300': 0.03229665071770335, '301': 0.198989898989899, '302': 0.3337647585281057, '303': 0.2073008397098255, '304': 0.0, '305': 0.15811688311688313, '306': 0.022727272727272728, '307': 0.10064935064935066, '308': 0.11873647186147188, '309': 0.14152418682235196, '310': 0.0, '311': 0.16581503956642693, '312': 0.37575757575757573, '313': 0.002932551319648094, '314': 0.20263960195922223, '315': 0.2922637451087112, '316': 0.20799324514494785, '317': 0.30771550855905766, '318': 0.06060606060606061, '319': 0.5049308979790263, '320': 0.2674870212604353, '321': 0.5750541403840507, '322': 0.24151014340969776, '323': 0.41342567660769325, '324': 0.27312946551097556, '325': 0.054225497523119684, '326': 0.45454545454545453, '327': 0.30501443001443, '328': 0.01090909090909091, '329': 0.4, '330': 0.4962738411014273, '331': 0.045548654244306416, '332': 0.07142857142857142, '333': 0.002525252525252525, '334': 0.13636363636363635, '335': 0.01818181818181818, '336': 0.0, '337': 0.23758014828177834, '338': 0.2944752553886344, '339': 0.2021420163676482, '340': 0.2803030303030303, '341': 0.1117654427181696, '342': 0.0022172949002217295, '343': 0.587537091810744, '344': 0.8660287081339715, '345': 0.2597058114299494, '346': 0.27272727272727276, '347': 0.5820993107987441, '348': 0.2025457137019003, '349': 0.20965650581789555, '350': 0.15133015133015132, '351': 0.10858585858585856, '352': 0.30578512396694213, '353': 0.1475387455793634, '354': 0.07919651442393084, '355': 0.011857707509881422, '356': 0.001336898395721925, '357': 0.05462416371507281, '358': 0.01977671451355662, '359': 0.0, '360': 0.11299498047964307, '361': 0.12992965367965367, '362': 0.022727272727272728, '363': 0.022727272727272728, '364': 0.212459279467223, '365': 0.012121212121212121, '366': 0.18704870377903224, '367': 0.49713237809243827, '368': 0.018181818181818184, '369': 0.22634508348794063, '370': 0.2847331372331372, '371': 0.2704417756056792, '372': 0.2686901418431527, '373': 0.17928878327859654, '374': 0.2308764817244184, '375': 0.22056817743679305, '376': 0.004934976256246314, '377': 0.14643762383306858, '378': 0.1924919371073718, '379': 0.0016380016380016379, '380': 0.277056277056277, '381': 0.17162037037037037, '382': 0.014903129657228018, '383': 0.005751806983609895, '384': 0.37958842891547917, '385': 0.04592350548704849, '386': 0.5046803860711998, '387': 0.20433185235816814, '388': 0.4063998710763844, '389': 0.168732782369146, '390': 0.0, '391': 0.09740259740259741, '392': 0.18831168831168832, '393': 0.1407624633431085, '394': 0.0, '395': 0.00411377507009148, '396': 0.0, '397': 0.0, '398': 0.0, '399': 0.41830749895266023, '400': 0.0909090909090909, '401': 0.2731313131313131, '402': 0.01515151515151515, '403': 0.3084720921711518, '404': 0.0303030303030303, '405': 0.050566454821773965, '406': 0.033518205931999036, '407': 0.0014903129657228018, '408': 0.18571428571428572, '409': 0.009404388714733543, '410': 0.2182123124473457, '411': 0.30194805194805185, '412': 0.1958041958041958, '413': 0.13852813852813853, '414': 0.0008264462809917355, '415': 0.41952875200957035, '416': 0.20454545454545459, '417': 0.15734265734265737, '418': 0.16827820827820827, '419': 0.0, '420': 0.1034602316066847, '421': 0.13949480939772202, '422': 0.09561466368576123, '423': 0.038120204982375075, '424': 0.04509744336318, '425': 0.10249844052660954, '426': 0.05606060606060606, '427': 0.04090909090909091, '428': 0.14585414585414586, '429': 0.17259432267337405, '430': 0.2727272727272727, '431': 0.03155516963656499, '432': 0.03636363636363637, '433': 0.30303030303030304, '434': 0.11304072667709031, '435': 0.16666666666666669, '436': 0.05944055944055944, '437': 0.0, '438': 0.0, '439': 0.09021246952281436, '440': 0.18181818181818182, '441': 0.02525252525252525, '442': 0.01616161616161616, '443': 0.05637756384025041, '444': 0.24242424242424243, '445': 0.35679948981835774, '446': 0.08059243016870135, '447': 0.06427432216905901, '448': 0.15137016093953892, '449': 0.02472274916095141, '450': 0.14492753623188404, '451': 0.046906410542774175, '452': 0.09366391184573003, '453': 0.15214792941011038, '454': 0.215734063367732, '455': 0.6101816466214062, '456': 0.3436743559361254, '457': 0.17601803449992576, '458': 0.5846635287348, '459': 0.19749735881158806, '460': 0.5144022339952325, '461': 0.41666666666666663, '462': 0.427748560292308, '463': 0.00036363636363636367, '464': 0.07709090909090911, '465': 0.14666954050515693, '466': 0.18112146838362483, '467': 0.03401360544217687, '468': 0.38652408760442203, '469': 0.08313908313908314, '470': 0.0606060606060606, '471': 0.38674740167674077, '472': 0.40665520543253364, '473': 0.33248023689297107, '474': 0.01652892561983471, '475': 0.020796197266785502, '476': 0.14949494949494951, '477': 0.3395306725794531, '478': 0.1904040404040404, '479': 0.5618368731615071, '480': 0.5050829953997152, '481': 0.4645426834635249, '482': 0.4850115245308465, '483': 0.1020609824957651, '484': 0.07790613580087265, '485': 0.09233657720652313, '486': 0.03636363636363637, '487': 0.025438329786155872, '488': 0.010434782608695651, '489': 0.08128908128908126, '490': 0.07676525725215445, '491': 0.06562055358986052, '492': 0.346451368168725, '493': 0.18457063045331842, '494': 0.27005748229018117, '495': 0.31490621747590386, '496': 0.5086526819725077, '497': 0.27015542816441535, '498': 0.07223827913114582, '499': 0.05681818181818182, '500': 0.061978341543870316, '501': 0.11711136408810827, '502': 0.01965839453515612, '503': 0.5, '504': 0.5984848484848485, '505': 0.0606060606060606, '506': 0.20115440115440114, '507': 0.36017657813597953, '508': 0.43279162904831353, '509': 0.3199425155179516, '510': 0.3181818181818181, '511': 0.0909090909090909, '512': 0.030205278592375366, '513': 0.0018181818181818182, '514': 0.011363636363636364, '515': 0.01515151515151515, '516': 0.14382234247238862, '517': 0.554863340947212, '518': 0.33096736596736587, '519': 0.4396031287945269, '520': 0.14242424242424243, '521': 0.40909090909090895, '522': 0.07594973194212255, '523': 0.02586206896551724, '524': 0.3605725604969597, '525': 0.4825942555409814, '526': 0.002525252525252525, '527': 0.0606060606060606, '528': 0.18086124401913875, '529': 0.027243211334120426, '530': 0.32043573276334325, '531': 0.23594135729362412, '532': 0.36363636363636365, '533': 0.0, '534': 0.37910156606320045, '535': 0.3808250572956456, '536': 0.07179962894248608, '537': 0.4610472647557046, '538': 0.10939922480620155, '539': 0.028708133971291863, '540': 0.0, '541': 0.025492527530702882, '542': 0.03409090909090909, '543': 0.027930989198594835, '544': 0.029753579753579756, '545': 0.11427782442930241, '546': 0.00672675026123302, '547': 0.045454545454545456, '548': 0.0, '549': 0.0, '550': 0.0, '551': 0.14276060402820967, '552': 0.13636363636363635, '553': 0.1313131313131313, '554': 0.0656198347107438, '555': 0.06148924051466424, '556': 0.017045454545454544, '557': 0.201468097120271, '558': 0.67387795480579, '559': 0.13532652730513695, '560': 0.10983395599833956, '561': 0.29090909090909084, '562': 0.0004967709885742673, '563': 0.00540368722186904, '564': 0.02035667681600696, '565': 0.16435516583154378, '566': 0.005145797598627787, '567': 0.05037433155080214, '568': 0.1669066360498833, '569': 0.5507453172043234, '570': 0.25984490537209737, '571': 0.12478803862165166, '572': 0.05369861877092133, '573': 0.35230237182108837, '574': 0.25630655112009976, '575': 0.2264309764309764, '576': 0.1273253142892937, '577': 0.5783695805753255, '578': 0.6053859453071414, '579': 0.2464646464646465, '580': 0.028113616988297292, '581': 0.152702463228779, '582': 0.22051357733175914, '583': 0.5643130286858051, '584': 0.027220877981334254, '585': 0.18836448104740788, '586': 0.1851851851851852, '587': 0.027272727272727275, '588': 0.1160423189530169, '589': 0.09219518439171616, '590': 0.23475948753674797, '591': 0.1842105263157895, '592': 0.3187085273992295, '593': 0.0, '594': 0.007905138339920948, '595': 0.2072839415631883, '596': 0.13135435992578853, '597': 0.35151515151515156, '598': 0.38181818181818183, '599': 0.49613997113997116, '600': 0.3760765550239235}
x = np.arange(600)
not_effective_category = ['001','002','003','004','005','006','007','008','009','010','097','098','099','100','101','102','103','104','105','106','107']
ans = []
not_effective_category = []
gain_category = []
gen_sum=0
origin_sum=0
total_num=0
for key in list.keys():
    ans.append(list[key]-origin_info[key])
    if (list[key] - origin_info[key]<-0.15):
        not_effective_category.append(key)
    if (list[key] - origin_info[key]>0.1):
        gain_category.append(key)
    else:
        gen_sum+=list[key]
        origin_sum+=origin_info[key]
        total_num+=1
plt.bar(x,ans)
print(gain_category)
plt.savefig('each_category.png')
print(f'origin map is {origin_sum/total_num}')
print(f'gen map is {gen_sum/total_num}')
